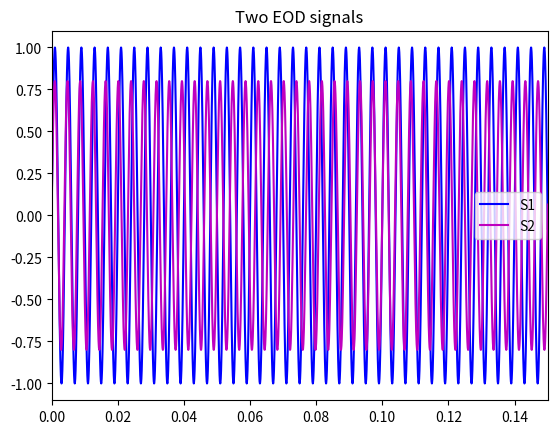
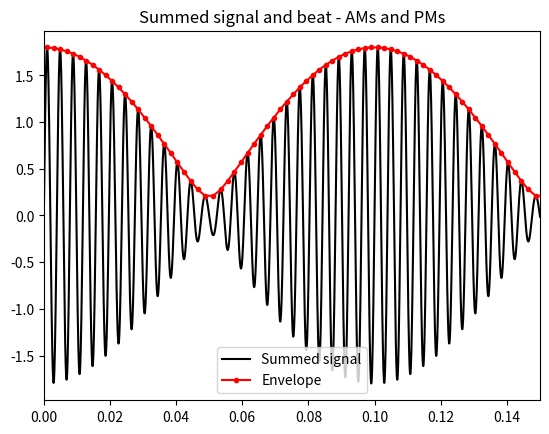
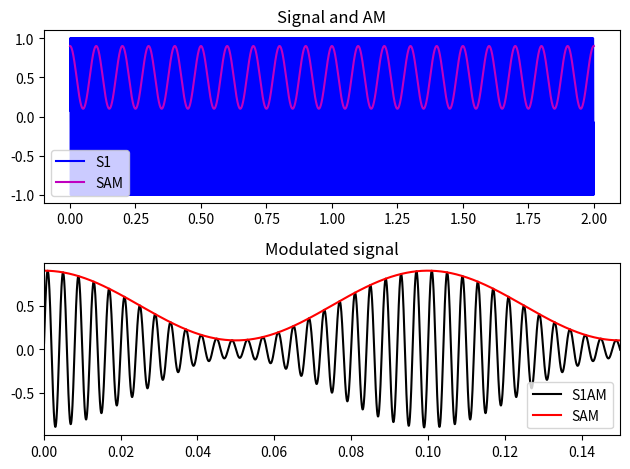
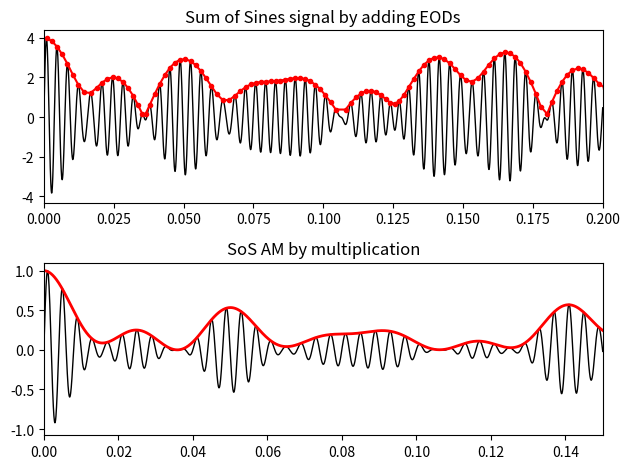
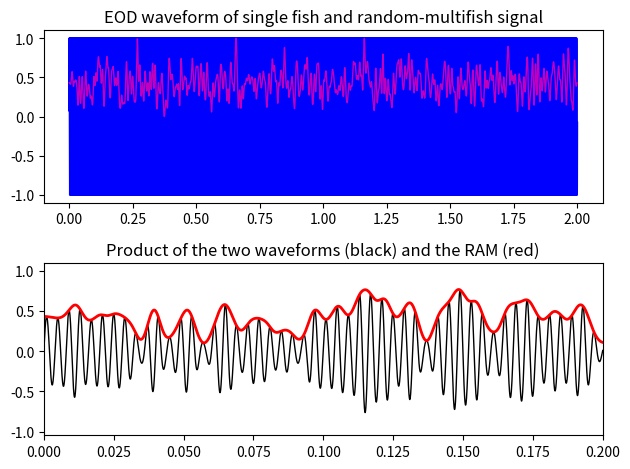
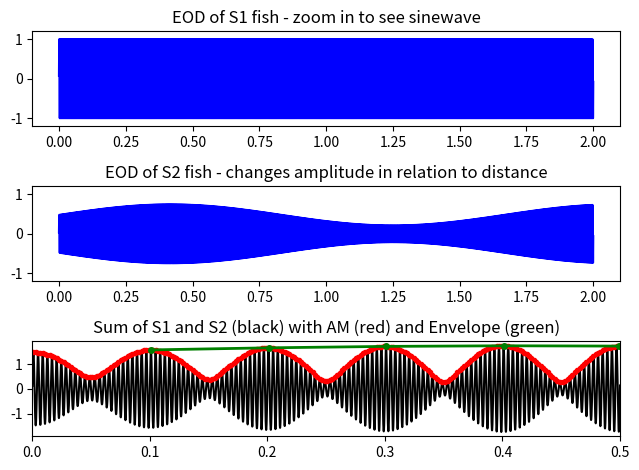
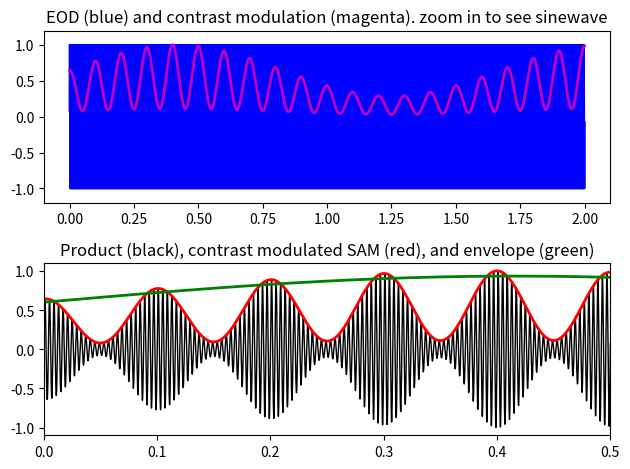

These charts were generated, in order, by the following Python code:
import numpy as np
import matplotlib.pyplot as plt
from scipy.signal import find_peaks, butter, filtfilt

# Parameters
Fs = 20000  # Sample rate
EndTime = 2  # Length of signals in seconds
windowidth = 0.15  # Width of plot in seconds

S1f = 250  # Frequency in Hz of first fish
S2f = 260  # Frequency in Hz of second fish

# Make the sinewaves
tim = np.arange(1/Fs, EndTime, 1/Fs)  # time stamps for EndTime seconds of sampling
S1 = np.sin(tim * S1f * 2 * np.pi)  # Fish #1 - 250 Hz
S2 = np.sin(tim * S2f * 2 * np.pi) * 0.8  # Fish #2 - 260 Hz and 80% of amplitude of fish #1

# Plot sinewaves
plt.figure()
plt.title('Two EOD signals')
plt.plot(tim, S1, 'b', label='S1')
plt.plot(tim, S2, 'm', label='S2')
plt.xlim([0, windowidth])
plt.legend()
plt.show()


#################################################

# Summing sinewaves
ss = S1 + S2
ass = np.abs(S1 + S2)
LOCS, _  = find_peaks(ass)

plt.figure()
plt.title("Summed signal and beat - AMs and PMs")
plt.plot(tim, ss, 'k-', label='Summed signal')
plt.plot(tim[LOCS], ass[LOCS], 'r.-', label='Envelope')
plt.xlim([0, windowidth])
plt.legend()
plt.show()

#####################################################

# SAM Sinewave
samFreq = abs(S1f - S2f)
sam = 0.5 + (np.cos(samFreq * 2 * np.pi * tim) * 0.4)
S1AM = sam * S1

fig, (ax1, ax2) = plt.subplots(2, 1)
ax1.set_title('Signal and AM')
ax1.plot(tim, S1, 'b', label='S1')
ax1.plot(tim, sam, 'm', label='SAM')
ax1.legend()

ax2.set_title('Modulated signal')
ax2.plot(tim, S1AM, 'k', label='S1AM')
ax2.plot(tim, sam, 'r', label='SAM')
ax2.legend()

fig.tight_layout()
plt.xlim([0, windowidth])
plt.show()

######################################################
# Sum of Sines signals
otherFreqs = np.array([255.55, 269.21, 292.03])
otherFreqs.sort()

SoSreal = np.sin(tim * S1f * 2 * np.pi)
for freq in otherFreqs:
    SoSreal += np.sin(2 * np.pi * tim * freq)

aSoSreal = np.abs(SoSreal)
LOCS, _ = find_peaks(aSoSreal)

fig, (ax1, ax2) = plt.subplots(2, 1)
ax1.set_title('Sum of Sines signal by adding EODs')
ax1.plot(tim, SoSreal, 'k', linewidth=1)
ax1.plot(tim[LOCS], aSoSreal[LOCS], 'r.-')
ax1.set_xlim([0, 0.2])

# Difference frequencies
SoSmult = np.zeros(len(tim))
dFFreqs = otherFreqs - S1f
dFFreqs = np.append(dFFreqs, np.diff(otherFreqs))

if len(otherFreqs) == 3:
    dFFreqs = np.append(dFFreqs, otherFreqs[0] - otherFreqs[2])
elif len(otherFreqs) == 4:
    dFFreqs = np.append(dFFreqs, [otherFreqs[0] - otherFreqs[2], otherFreqs[0] - otherFreqs[3], otherFreqs[1] - otherFreqs[3]])

for freq in dFFreqs:
    SoSmult += (1 + np.cos(2 * np.pi * tim * freq))

SoSmult -= min(SoSmult)
SoSmult /= max(abs(SoSmult))
SoS1 = SoSmult * np.sin(tim * S1f * 2 * np.pi)

ax2.set_title('SoS AM by multiplication')
ax2.plot(tim, SoS1 / max(SoS1), 'k', linewidth=1)
ax2.plot(tim, SoSmult, 'r', linewidth=2)
ax2.set_xlim([0, windowidth])

fig.tight_layout()
plt.show()

################################################
# Random Signal
RandomSignal = np.random.rand(len(S1))

RR = 100
b, a = butter(3, RR / (Fs / 2), 'low')
RandomSignal[:round(Fs * (1 / RR))] = 0.5
RandomSignal = filtfilt(b, a, RandomSignal)
RandomSignal -= min(RandomSignal)
RandomSignal /= max(RandomSignal)

RAM = RandomSignal * np.sin(tim * S1f * 2 * np.pi)

fig, (ax1, ax2) = plt.subplots(2, 1)
ax1.set_title('EOD waveform of single fish and random-multifish signal')
ax1.plot(tim, S1 / max(S1), 'b')
ax1.plot(tim, RandomSignal, 'm', linewidth=1)

ax2.set_title('Product of the two waveforms (black) and the RAM (red)')
ax2.plot(tim, RAM / max(RAM), 'k', linewidth=1)
ax2.plot(tim, RandomSignal, 'r', linewidth=2)
ax2.set_xlim([0, 0.2])

fig.tight_layout()
plt.show()

# Moving S2 fish
S2movementfreq = 0.6
S2distance = (np.sin(tim * 2 * np.pi * S2movementfreq) / 3) + 0.6
movingS2 = S2 * S2distance
comboEnv = movingS2 + np.sin(tim * S1f * 2 * np.pi)
acomboEnv = np.abs(comboEnv)

LOCS, _ = find_peaks(acomboEnv)
eLOCS, _ = find_peaks(np.abs(acomboEnv[LOCS]))

fig, (ax1, ax2, ax3) = plt.subplots(3, 1)
ax1.plot(tim, S1, 'b')
ax1.set_title('EOD of S1 fish - zoom in to see sinewave')
ax1.set_ylim([-1.2, 1.2])

ax2.plot(tim, movingS2, 'b')
ax2.set_title('EOD of S2 fish - changes amplitude in relation to distance')
ax2.set_ylim([-1.2, 1.2])

ax3.plot(tim, comboEnv, 'k')
ax3.plot(tim[LOCS], acomboEnv[LOCS], 'r.-')
ax3.plot(tim[LOCS[eLOCS]], acomboEnv[LOCS[eLOCS]], 'go-', linewidth=2, markersize=4)
ax3.set_title('Sum of S1 and S2 (black) with AM (red) and Envelope (green)')

fig.tight_layout()
plt.xlim([0, 0.5])
plt.show()

##########################################
# Contrast modulation
Env = sam * S2distance
Env /= max(Env)
simEnv = S1 * Env

fig, (ax1, ax2) = plt.subplots(2, 1)
ax1.set_title('EOD (blue) and contrast modulation (magenta). zoom in to see sinewave')
ax1.plot(tim, S1, 'b')
ax1.plot(tim, Env, 'm', linewidth=2)
ax1.set_ylim([-1.2, 1.2])

ax2.set_title('Product (black), contrast modulated SAM (red), and envelope (green)')
ax2.plot(tim, simEnv, 'k', linewidth=1)
ax2.plot(tim, Env, 'r', linewidth=2)
ax2.plot(tim, S2distance, 'g', linewidth=2)
ax2.set_xlim([0, 0.5])

fig.tight_layout()
plt.show()

